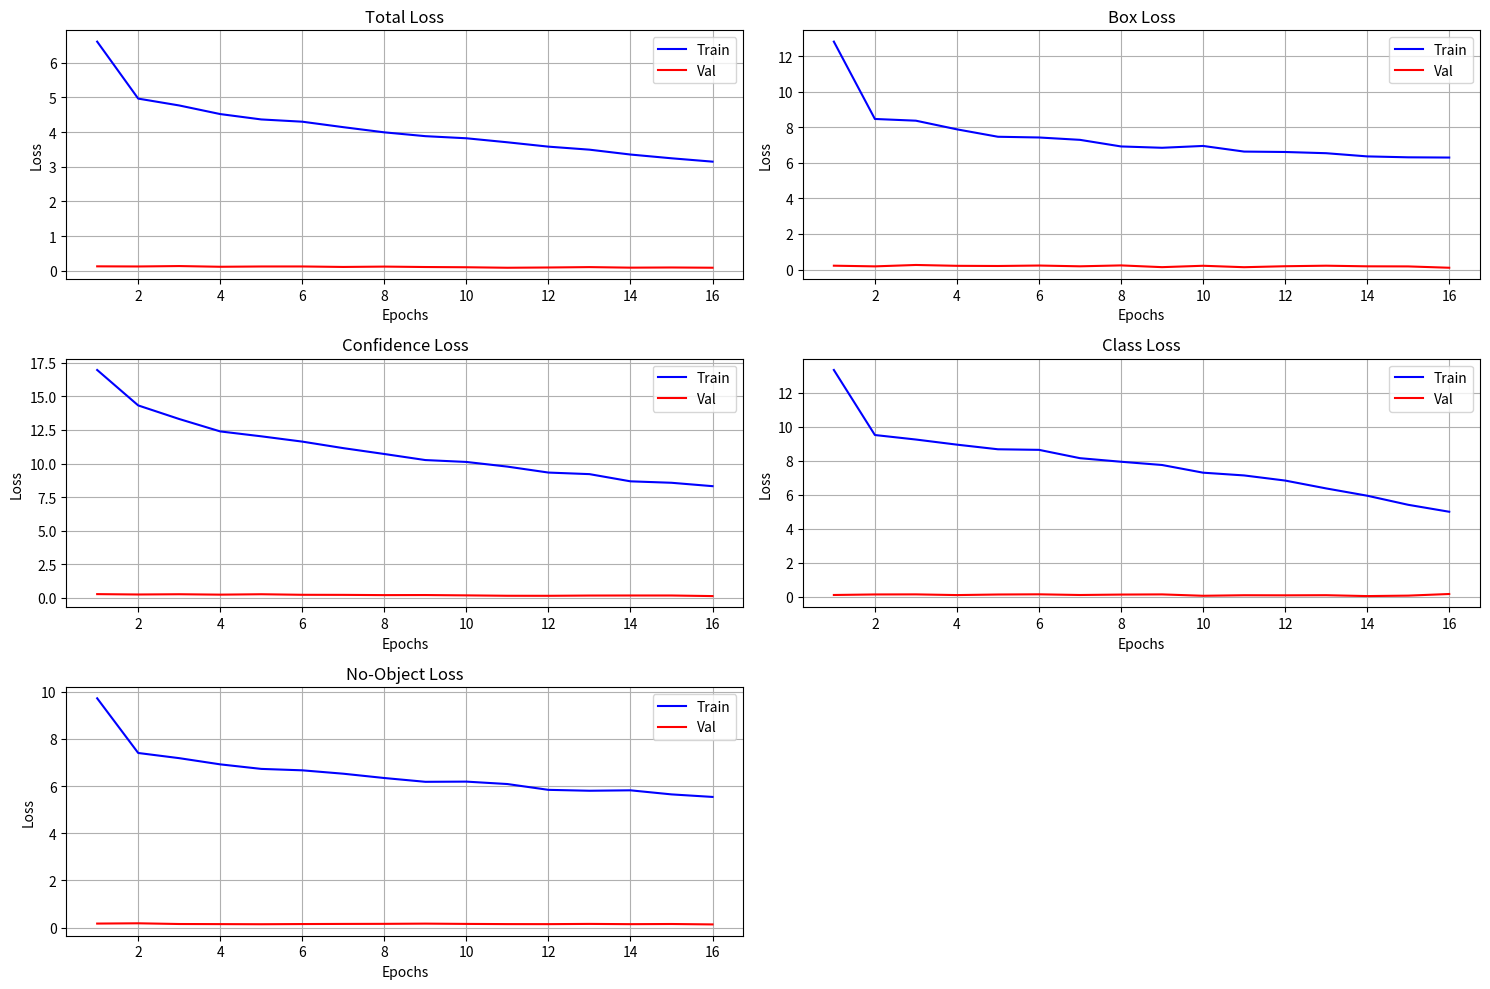

Recreate this plot in Python.
import matplotlib.pyplot as plt
import numpy as np

# Data from training logs
epochs = np.arange(1, 17)

# Total Loss
train_loss = [6.6098, 4.9670, 4.7692, 4.5208, 4.3661, 4.3011, 4.1433, 3.9941, 3.8839, 3.8231, 3.7071, 3.5816, 3.4946, 3.3541, 3.2459, 3.1490]
val_loss = [0.1299, 0.1262, 0.1380, 0.1176, 0.1258, 0.1263, 0.1125, 0.1225, 0.1103, 0.1036, 0.0893, 0.0968, 0.1078, 0.0921, 0.0970, 0.0900]

# Box Loss
train_box = [12.8268, 8.4741, 8.3773, 7.8901, 7.4728, 7.4320, 7.2988, 6.9274, 6.8524, 6.9558, 6.6385, 6.6155, 6.5471, 6.3673, 6.3156, 6.3025]
val_box = [0.2153, 0.1777, 0.2558, 0.2083, 0.1988, 0.2242, 0.1808, 0.2314, 0.1334, 0.2111, 0.1304, 0.1853, 0.2149, 0.1801, 0.1749, 0.0996]

# Confidence Loss
train_conf = [16.9629, 14.3247, 13.3130, 12.3894, 12.0255, 11.6313, 11.1454, 10.7092, 10.2580, 10.1177, 9.7703, 9.3277, 9.2112, 8.6751, 8.5677, 8.3151]
val_conf = [0.2808, 0.2533, 0.2720, 0.2421, 0.2719, 0.2309, 0.2259, 0.2072, 0.2130, 0.1880, 0.1592, 0.1562, 0.1754, 0.1787, 0.1790, 0.1350]

# Class Loss
train_class = [13.3315, 9.5108, 9.2458, 8.9449, 8.6731, 8.6396, 8.1500, 7.9409, 7.7500, 7.2987, 7.1368, 6.8362, 6.3739, 5.9462, 5.4118, 5.0031]
val_class = [0.1146, 0.1456, 0.1501, 0.1090, 0.1429, 0.1540, 0.1140, 0.1390, 0.1488, 0.0681, 0.0997, 0.0942, 0.1018, 0.0501, 0.0772, 0.1725]

# No-Object Loss
train_noobj = [9.7209, 7.4025, 7.1829, 6.9197, 6.7274, 6.6670, 6.5235, 6.3407, 6.1801, 6.1881, 6.0855, 5.8391, 5.8010, 5.8192, 5.6465, 5.5390]
val_noobj = [0.1689, 0.1805, 0.1503, 0.1459, 0.1410, 0.1488, 0.1542, 0.1574, 0.1664, 0.1545, 0.1465, 0.1449, 0.1546, 0.1439, 0.1506, 0.1331]

# Create plots
plt.figure(figsize=(15, 10))

# 1. Total Loss
plt.subplot(3, 2, 1)
plt.plot(epochs, train_loss, 'b-', label='Train')
plt.plot(epochs, val_loss, 'r-', label='Val')
plt.title('Total Loss')
plt.xlabel('Epochs')
plt.ylabel('Loss')
plt.grid(True)
plt.legend()

# 2. Box Loss
plt.subplot(3, 2, 2)
plt.plot(epochs, train_box, 'b-', label='Train')
plt.plot(epochs, val_box, 'r-', label='Val')
plt.title('Box Loss')
plt.xlabel('Epochs')
plt.ylabel('Loss')
plt.grid(True)
plt.legend()

# 3. Confidence Loss
plt.subplot(3, 2, 3)
plt.plot(epochs, train_conf, 'b-', label='Train')
plt.plot(epochs, val_conf, 'r-', label='Val')
plt.title('Confidence Loss')
plt.xlabel('Epochs')
plt.ylabel('Loss')
plt.grid(True)
plt.legend()

# 4. Class Loss
plt.subplot(3, 2, 4)
plt.plot(epochs, train_class, 'b-', label='Train')
plt.plot(epochs, val_class, 'r-', label='Val')
plt.title('Class Loss')
plt.xlabel('Epochs')
plt.ylabel('Loss')
plt.grid(True)
plt.legend()

# 5. No-Object Loss
plt.subplot(3, 2, 5)
plt.plot(epochs, train_noobj, 'b-', label='Train')
plt.plot(epochs, val_noobj, 'r-', label='Val')
plt.title('No-Object Loss')
plt.xlabel('Epochs')
plt.ylabel('Loss')
plt.grid(True)
plt.legend()

plt.tight_layout()
plt.show()